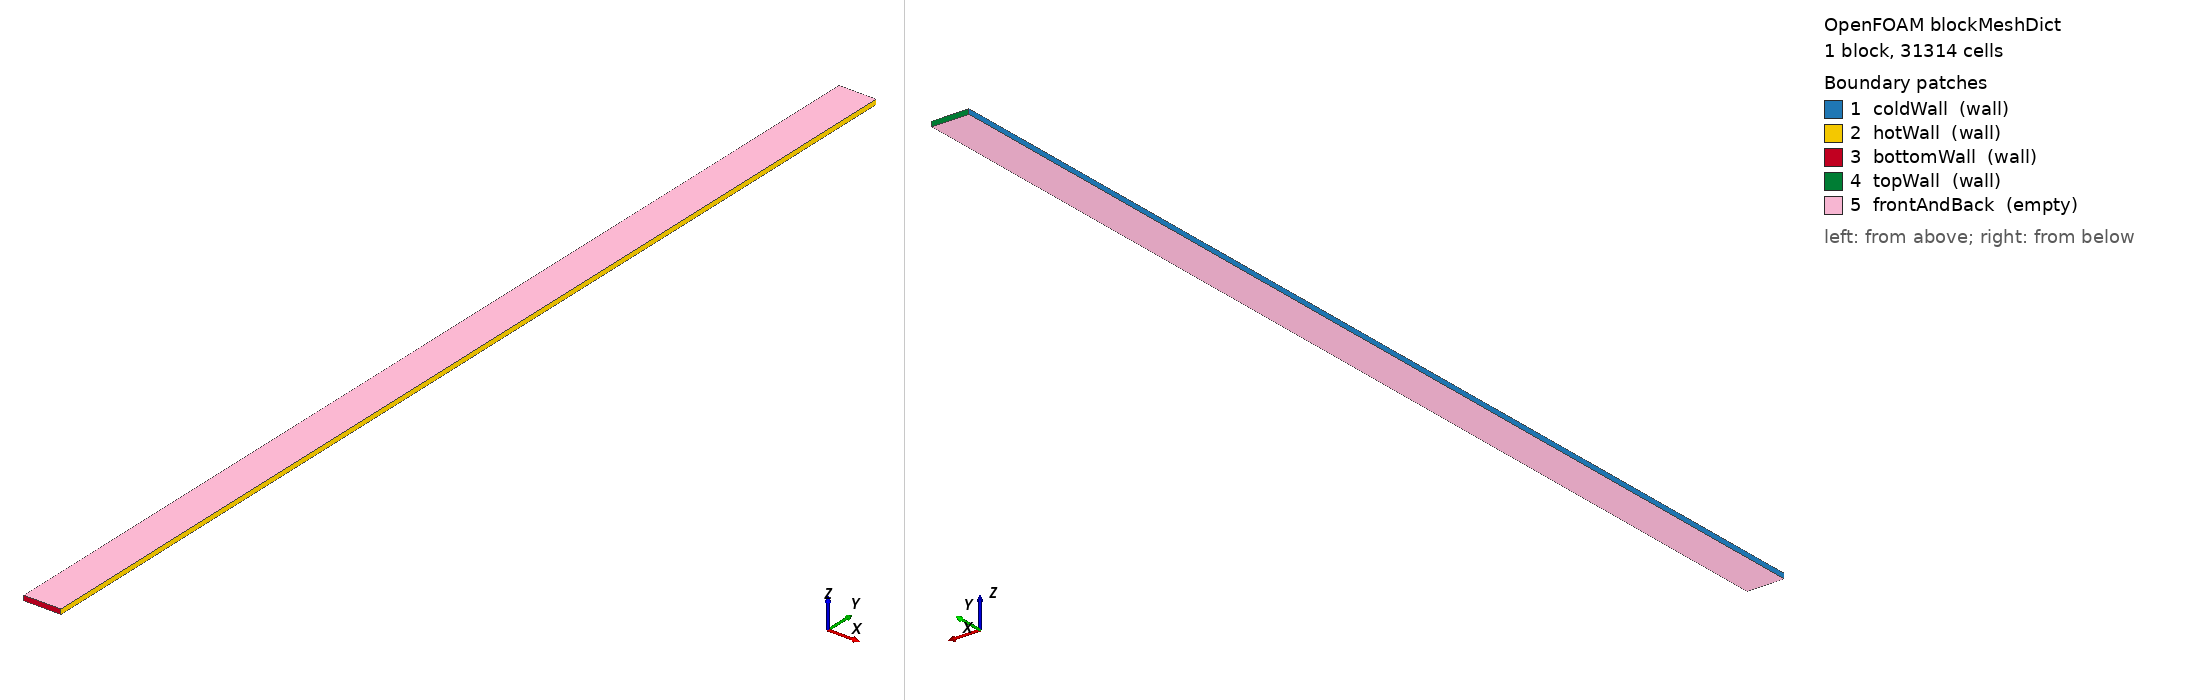

OpenFOAM case: the mesh blockMesh builds from blockMeshDict, 1 block(s), 31314 cells. Boundary patches (legend numbers): 1 coldWall (wall), 2 hotWall (wall), 3 bottomWall (wall), 4 topWall (wall), 5 frontAndBack (empty). Left view from above one corner, right view from below the opposite corner. Boundary conditions: 0 field file(s) under 0/; 0 of 5 drawn patches have an entry in a shipped field file.

=== system/blockMeshDict ===
/*--------------------------------*- C++ -*----------------------------------*\
| =========                 |                                                 |
| \\      /  F ield         | OpenFOAM: The Open Source CFD Toolbox           |
|  \\    /   O peration     | Version:  v2606                                 |
|   \\  /    A nd           | Website:  www.openfoam.com                      |
|    \\/     M anipulation  |                                                 |
\*---------------------------------------------------------------------------*/
FoamFile
{
    version     2.0;
    format      ascii;
    class       dictionary;
    location    "system";
    object      blockMeshDict;
}
// * * * * * * * * * * * * * * * * * * * * * * * * * * * * * * * * * * * * * //

scale   1;

vertices
(
    (0.00000000 0.00000000 0.00000000)
    (0.07600000 0.00000000 0.00000000)
    (0.00000000 2.18000000 0.00000000)
    (0.07600000 2.18000000 0.00000000)
    (0.00000000 0.00000000 0.01000000)
    (0.07600000 0.00000000 0.01000000)
    (0.00000000 2.18000000 0.01000000)
    (0.07600000 2.18000000 0.01000000)
);

blocks
(
    hex (0 1 3 2 4 5 7 6) (102 307 1)
    simpleGrading
    (
        (
            (0.5 0.5 33.898167)
            (0.5 0.5 0.02950012)
        )
        1
        1
    )
);

edges();

boundary
(
    coldWall
    {
        type wall;
        faces ( (0 4 6 2) );
    }
    hotWall
    {
        type wall;
        faces ( (1 3 7 5) );
    }
    bottomWall
    {
        type wall;
        faces ( (0 1 5 4) );
    }
    topWall
    {
        type wall;
        faces ( (2 6 7 3) );
    }
    frontAndBack
    {
        type empty;
        faces ( (0 2 3 1) (4 5 7 6) );
    }
);

// ************************************************************************* //
